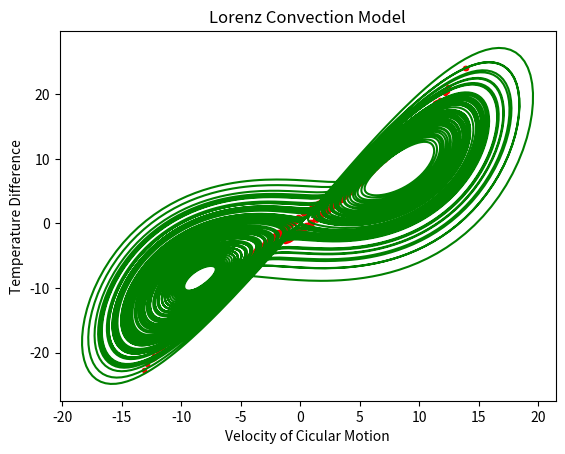

The matplotlib source for this figure:
# Modelling the convection in the atmosphere, Lorenz used a 2D fluid cell
# where it is heated at the bottom and cooled at the top,
# like the sun heats the earth's surface and the earth. His model is a
# simplification of the Navier-Stokes fluid equations, using a Fourier expansion
# in the x and z directions and neglecting higher-order terms.
# The two surfaces (top and bottom) have maintained temperatures
# such that their temperature difference is constant (Rayleigh-Benard cell).
# Convection will not be observed when the temperature difference is not very large.
# Buoyant forces will overcome viscosity when the temperature difference is large enough
# creating steady circulating currents or convection.
# #Determine the behaviour of a turbulent fluid system given different initial conditions

import numpy, scipy.integrate, matplotlib.pyplot as plt

#initialize a value for r
r = 28

#Lorenz Equations
def derivs6(x,t):
  d1 = -10*x[0] + 10*x[1]
  d2 = -x[0]*x[2] + r*x[0] - x[1]
  d3 = x[0]*x[1] - (8/3)*x[2]
  return (d1,d2,d3)

t = numpy.arange(0.0,100.0,0.005)
y0 = (1,1,1)

#get solutions of the Lorenz Equations
yout = scipy.integrate.odeint(derivs6,y0, t)

#empty array for Poincare Section
z20=[]

#Search and plot (X,Y) at plane Z = 20
for i in range(len(yout)):
  if (19.5<yout[i,2]<20.5):
    z20.append([yout[i,0],yout[i,1]])
z20 = numpy.array(z20)

plt.plot(z20[0:,0],z20[0:,1],'r.')

x = yout[0:,0]
y = yout[0:,1]
#Plot trajectory

plt.plot(x,y,'g-')
plt.title('Lorenz Convection Model')
plt.xlabel('Velocity of Cicular Motion')
plt.ylabel('Temperature Difference')
plt.show()